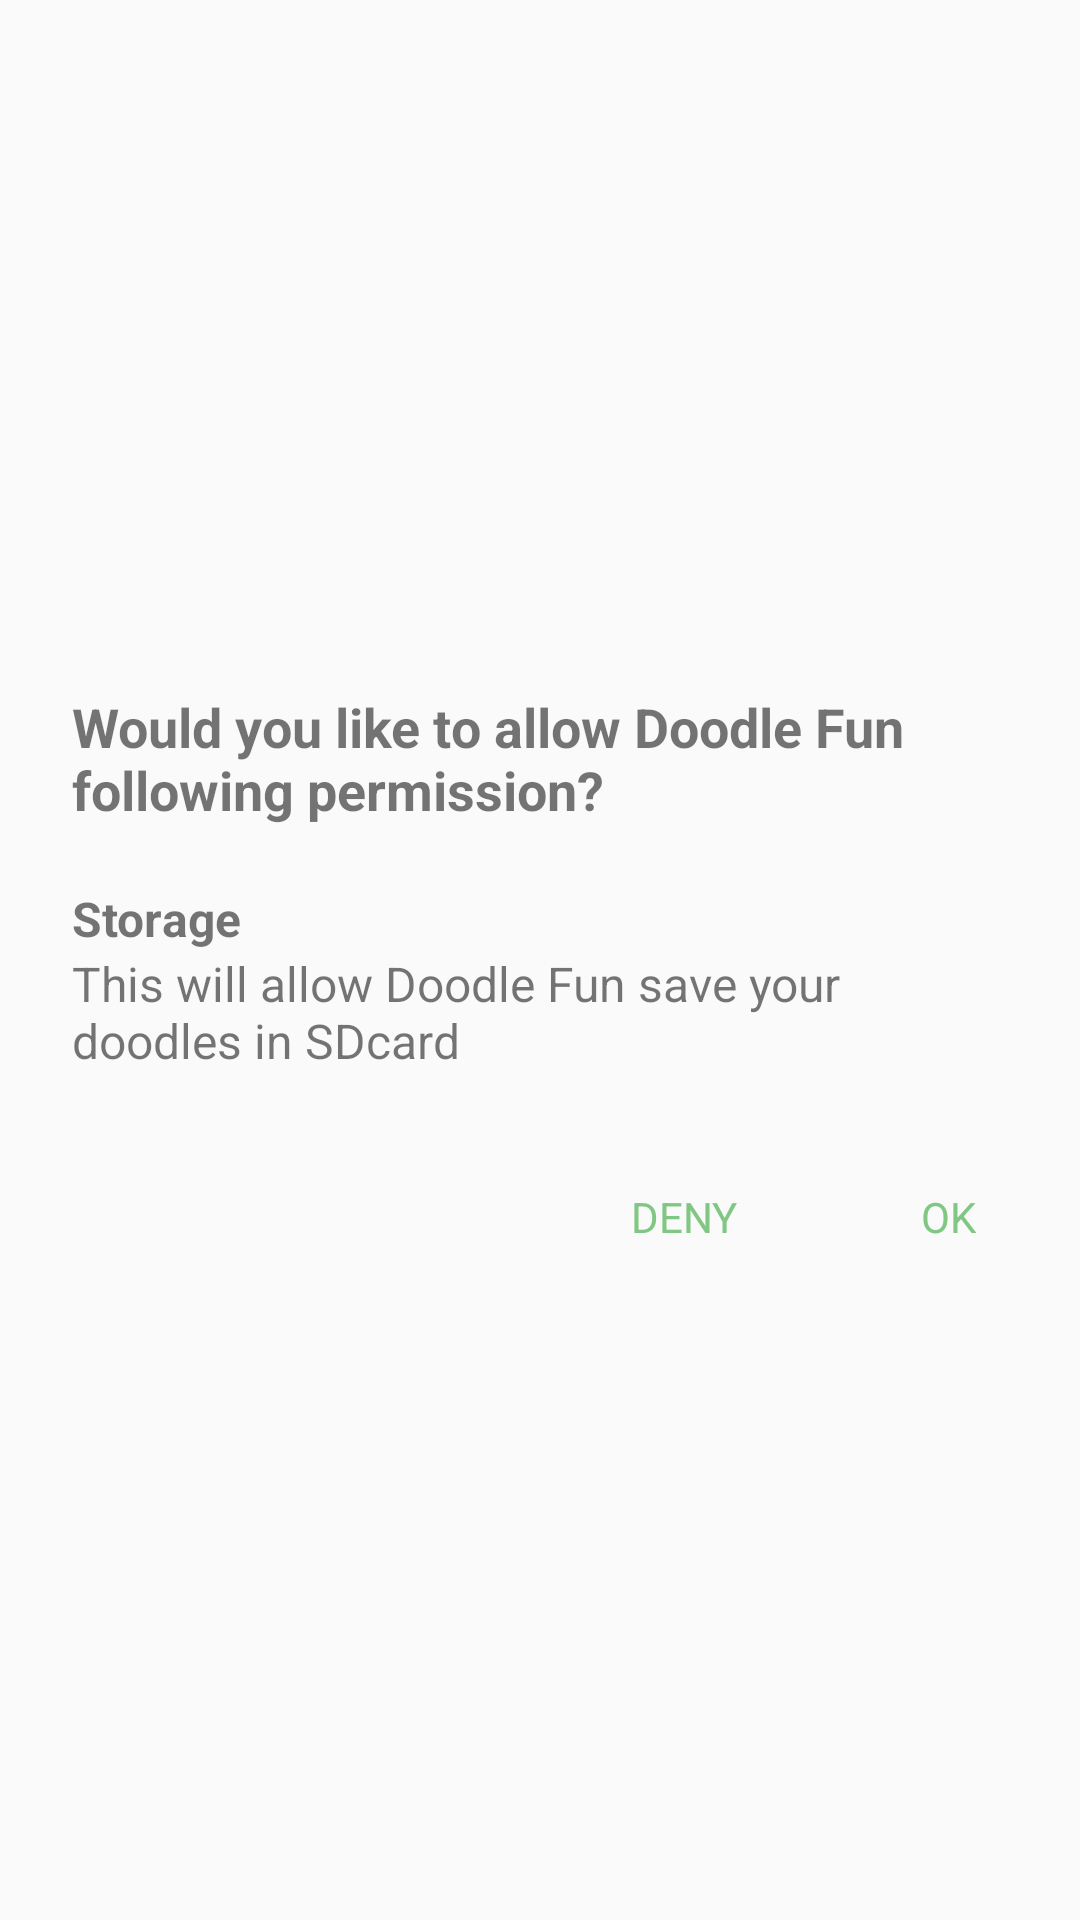

Produce the Android XML layout that renders to this screen, including the resource entries it uses.
<!-- AndroidManifest.xml: application theme AppTheme -->
<!-- res/layout/dialog_layout.xml -->
<?xml version="1.0" encoding="utf-8"?>
<LinearLayout xmlns:android="http://schemas.android.com/apk/res/android"
    android:layout_width="match_parent"
    android:layout_height="match_parent"
    android:gravity="center_vertical|center_horizontal"
    android:orientation="vertical"
    android:elevation="@dimen/alert_dialog_elevation">

    <LinearLayout
        android:layout_width="match_parent"
        android:layout_height="wrap_content"
        android:orientation="horizontal"
        android:padding="@dimen/alert_dialog_content_padding">

        <LinearLayout
            android:layout_width="wrap_content"
            android:layout_height="wrap_content"
            android:orientation="vertical">

            <TextView
                android:layout_width="wrap_content"
                android:layout_height="wrap_content"
                android:id="@+id/dialog_title_textView"
                android:textStyle="bold"
                android:textSize="@dimen/alert_dialog_title_size"
                android:paddingBottom="@dimen/alert_dialog_title_bottom_padding"
                android:text="@string/permission_explanation"/>

            <TextView
                android:id="@+id/dialog_msg2_textView_title"
                android:layout_width="wrap_content"
                android:layout_height="wrap_content"
                android:textSize="@dimen/alert_dialog_msg_size"
                android:textStyle="bold"
                android:text="@string/permission_explanation_storage_title" />
            <TextView
                android:id="@+id/dialog_msg2_textView"
                android:layout_width="wrap_content"
                android:layout_height="wrap_content"
                android:textSize="@dimen/alert_dialog_msg_size"
                android:text="@string/permission_explanation_storage_detail" />
        </LinearLayout>

    </LinearLayout>

    <LinearLayout
        android:layout_width="match_parent"
        android:layout_height="@dimen/alert_dialog_action_area_height"
        android:gravity="end"
        android:orientation="horizontal">

        <Button
            android:id="@+id/dialog_cancel_btn"
            style="?android:attr/buttonBarStyle"
            android:layout_width="wrap_content"
            android:layout_height="wrap_content"
            android:text="@string/permission_explanation_deny_btn"
            android:padding="@dimen/alert_dialog_buttons_padding"
            android:textColor="@color/colorPrimary" />

        <Button
            android:id="@+id/dialog_ok_btn"
            style="?android:attr/buttonBarStyle"
            android:layout_width="wrap_content"
            android:layout_height="wrap_content"
            android:text="@string/permission_explanation_ok_btn"
            android:padding="@dimen/alert_dialog_buttons_padding"
            android:textColor="@color/colorPrimary" />

    </LinearLayout>

</LinearLayout>
<!-- resources referenced by this layout -->
<resources>
  <color name="colorPrimary">#81C784</color>
  <dimen name="alert_dialog_action_area_height">52dp</dimen>
  <dimen name="alert_dialog_buttons_padding">8dp</dimen>
  <dimen name="alert_dialog_content_padding">24dp</dimen>
  <dimen name="alert_dialog_elevation">24dp</dimen>
  <dimen name="alert_dialog_msg_size">16sp</dimen>
  <dimen name="alert_dialog_title_bottom_padding">20dp</dimen>
  <dimen name="alert_dialog_title_size">18sp</dimen>
  <string name="permission_explanation">Would you like to allow Doodle Fun following permission?</string>
  <string name="permission_explanation_deny_btn">DENY</string>
  <string name="permission_explanation_ok_btn">OK</string>
  <string name="permission_explanation_storage_detail">This will allow Doodle Fun save your doodles in SDcard</string>
  <string name="permission_explanation_storage_title">Storage</string>
  <style name="AppTheme" parent="Theme.AppCompat.Light.DarkActionBar">
          
          <item name="colorPrimary">@color/colorPrimary</item>
          <item name="colorPrimaryDark">@color/colorPrimaryDark</item>
          <item name="colorAccent">@color/colorAccent</item>
      </style>
  <color name="colorPrimaryDark">#4CAF50</color>
  <color name="colorAccent">#FF9E80</color>
</resources>
